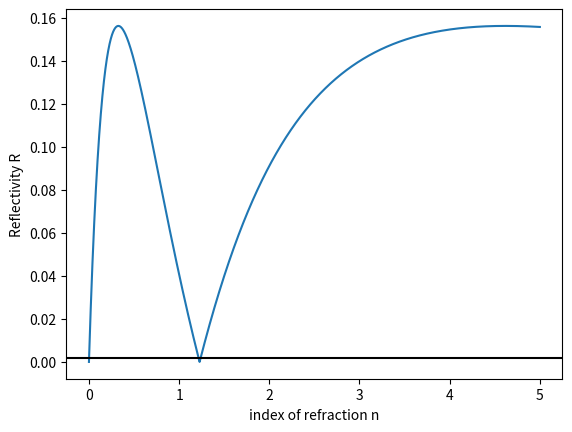

Reproduce this figure in Python. (Note: this script raises an exception after producing the figure.)

"""

Written by Robert Wolle for Raytum Photonics

"""
import time
import numpy as np
import matplotlib.pyplot as plt
plt.rcParams['figure.dpi']=200 # setting the dpi of outputted graphs.


"""
Constants and conversion functions
"""
c = 299792458
h = 6.62607015*10**-34  # Planck Constant in Si
k_B = 1.380649*10**-23  # Boltzmann Constant in Si


def get_Kelvin(temp):
    # Input temperature in Celsius
    K = temp + 273.15
    return K

def get_lambda_n(f, n):
    """v = c/n
    lambda_n = v/f
    return lambda_n"""
    return c/(f*n)

def get_BoltzmannLaw(wavelength,T):
    # This function returns the radiance of a black body at a given wavelength and temperature
    B = (2*h*c**2/wavelength**5)*1/(np.exp(h*c/(wavelength*k_B*T))-1)
    return B

def get_KramersKronigRelation_k_from_n(n_lambda,wavelengths, wavelength_resolution, correction):
    wavelength_resolution = len(n_lambda)
    lx = wavelengths[1]-wavelengths[0]

    k_lambda = np.zeros(wavelength_resolution)

    for k in range(wavelength_resolution):
        integral = 0
        for s in range(wavelength_resolution):
            if s==k:
                y = (n_lambda[s]-1)/(1-(wavelengths[s]/wavelengths[k])**2+lx**2)
            else:
                y = (n_lambda[s]-1)/(1-(wavelengths[s]/wavelengths[k])**2)
            integral = integral + y*lx
        C = correction/c
        k_lambda[k] = (n_lambda[k]-1)/np.pi*integral*C       


"""
AR Coatings Work

Task:

AR Coating at 980 nm +/- 10 nm with <0.2% reflection

get_R(n, k):
    R =  ((n-1)**2 + k**2)/((n+1)**2+k**2)

get_T(k, wavelengths_array, thickness):
    T = np.exp(-4*np.pi*k*thickness/wavelengths_array)

"""

def get_R(n1,n2):
    R = (n2-n1)/(n2+n1)
    return R**2


def getCoatingIndex_range(n1,n3, threshold):
    
    resolution = 100000
    x = np.linspace(0,5,resolution)
    Indexes = getSingleLayer_R(n1,x,n3)
    valid_ranges = []

    #default condition is that it starts in a range under the threshold.
    last_index = -5
    for i in range(resolution):
        if Indexes[i] < threshold:
            if last_index != i-1:
                range_start = i
            last_index = i
        else:
            if last_index == i-1:
                range_end = i-1
                min_value = min(Indexes[range_start:range_end])
                valid_ranges.append([x[range_start],x[range_end],min_value])
    if last_index == resolution-1:
        range_end = resolution-1
        min_value = min(Indexes[range_start:range_end])
        valid_ranges.append([x[range_start],x[range_end],min_value])
        valid_ranges.append([range_start,range_end])
    
    #dropping the 0 ranges:
    if len(valid_ranges)>0:
        if valid_ranges[0][1] < 0.5:
            valid_ranges.pop(0)

    if len(valid_ranges) == 1:
        print("The appropriate index of refraction of the coating layer falls within the range:")
        print(f" > {valid_ranges[0][0]:.3}-{valid_ranges[0][1]:.3}")
    elif len(valid_ranges) > 1:
        print("The appropriate index of refraction of the coating layer falls within these ranges:")
        for valid_range in valid_ranges:
                    print(f" > {valid_range[0]:.3}-{valid_range[1]:.3}")
    else:
        print("No valid ranges of index of refraction were found meeting that coating criteria.")

    return x, Indexes

def getSingleLayer_R(n1,x,n3,printing=False):
    R_1 = get_R(n1,x)
    R_2 = get_R(x,n3)
    Reflectivity = abs(R_1 - R_2)

    if printing==True:
        print(f"The reflectivity of the resulting coating is {Reflectivity:.3}.")
    return Reflectivity
#---------------------
# Constants at 980 nm

Air_n   = 1.00028526

# Films
Al2O3_n = 1.6670
AlN_n   = 2.1320
TiN_n   = 2.1429
TiO2_n  = 2.4880
ZnO_n   = 1.9444
HfO2_n  = 1.8822
MgO_n   = 1.7232
MoO3_n  = 2.0850
MgF2_n  = 1.3738
NaF_n   = 1.3215
CAF_n   = 1.4291
ZrO2_n  = 2.1256
GeO2_n  = 1.5958
Al_n    = 1.4682
CaCO3_n = 1.6442

#Substrates
K108_Glass_n = 1.5048
GaAs_n = 3.4824
Silica_n = 1.4507
Silicon_n = 3.5780

#--------------------

#Single Film Range for R<0.02
K108_Glass_n = 1.5048
GaAs_n = 3.4824
Silica_n = 1.4507
Silicon_range= [3.27167,3.91301]

#--------------------
incident_wavelength = 0.980*10**-6
quarter_thick = 0.25*incident_wavelength



threshold = 0.002
incident_layer = Air_n
substrate_layer = K108_Glass_n
x,y = getCoatingIndex_range(incident_layer,substrate_layer, threshold)

coating_layer = HfO2_n
getSingleLayer_R(incident_layer, coating_layer, substrate_layer, printing=True)

plt.plot(x,y)
plt.axhline(threshold,color='k')
plt.xlabel('index of refraction n')
plt.ylabel('Reflectivity R')
plt.savefig('/workspaces/Projects/Physics/FiberModeling/outputARcoating.png')


"""
To make this general, I would have to add the appropriate sine functions for the waves:

Modify the emissivityClasses file to use sin(k(2d-x)+pi).
I'd have to check the phase situation with multiple reflections

"""
